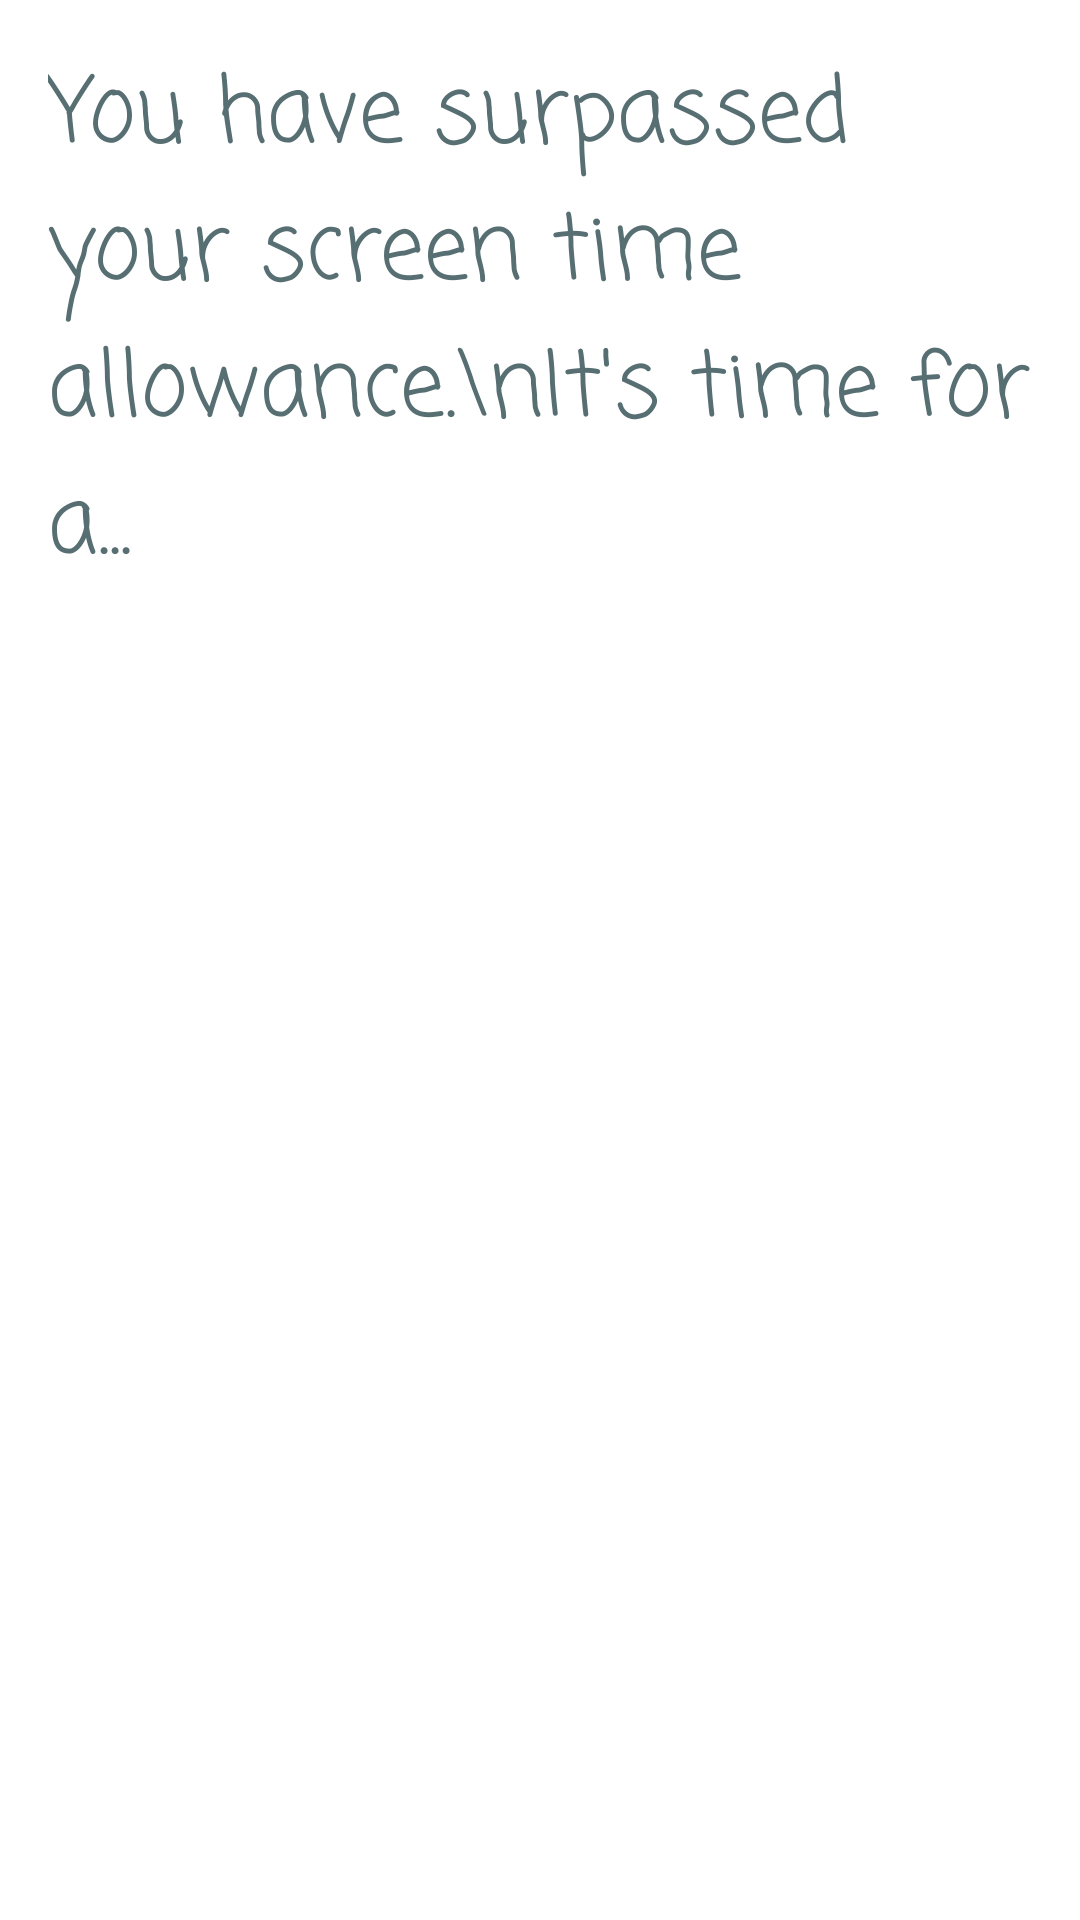

This screen was rendered from an Android layout file. Write that file and the resources it references.
<!-- AndroidManifest.xml: application theme Theme.Pokeem -->
<!-- res/layout/activity_overuse_alert.xml -->
<?xml version="1.0" encoding="utf-8"?>
<LinearLayout xmlns:android="http://schemas.android.com/apk/res/android"
    xmlns:app="http://schemas.android.com/apk/res-auto"
    xmlns:tools="http://schemas.android.com/tools"
    android:layout_width="match_parent"
    android:layout_height="match_parent"
    android:background="@android:color/white"
    android:orientation="vertical"
    android:theme="@style/Theme.AppCompat.Light"
    tools:context=".OveruseAlertActivity">

    <TextView
        android:id="@+id/textView15"
        android:layout_width="wrap_content"
        android:layout_height="wrap_content"
        android:fontFamily="casual"
        android:padding="16dp"
        android:text="You have surpassed your screen time allowance.\nIt's time for a..."
        android:textAppearance="@android:style/TextAppearance.Material.Display1"
        android:textColor="@color/primText"
        android:textSize="30sp"
        tools:layout_editor_absoluteY="747dp" />

    <ImageView
        android:id="@+id/breakImage"
        android:layout_width="match_parent"
        android:layout_height="wrap_content"
        android:layout_marginStart="16dp"
        android:layout_marginTop="8dp"
        android:layout_marginEnd="16dp"
        android:layout_marginBottom="8dp"
        android:scaleType="fitCenter" />
</LinearLayout>
<!-- resources referenced by this layout -->
<resources>
  <color name="primText">#576F72</color>
  <style name="Theme.Pokeem" parent="Theme.MaterialComponents.DayNight.NoActionBar">
          
          <item name="colorPrimary">@color/purple_500</item>
          <item name="colorPrimaryVariant">@color/purple_700</item>
          <item name="colorOnPrimary">@color/white</item>
          
          <item name="colorSecondary">@color/teal_200</item>
          <item name="colorSecondaryVariant">@color/teal_700</item>
          <item name="colorOnSecondary">@color/black</item>
          
          <item name="android:statusBarColor" tools:targetApi="l">?attr/colorPrimaryVariant</item>
          
      </style>
  <color name="purple_500">#FF6200EE</color>
  <color name="purple_700">#FF3700B3</color>
  <color name="white">#FFFFFFFF</color>
  <color name="teal_200">#FF03DAC5</color>
  <color name="teal_700">#FF018786</color>
  <color name="black">#FF000000</color>
</resources>
